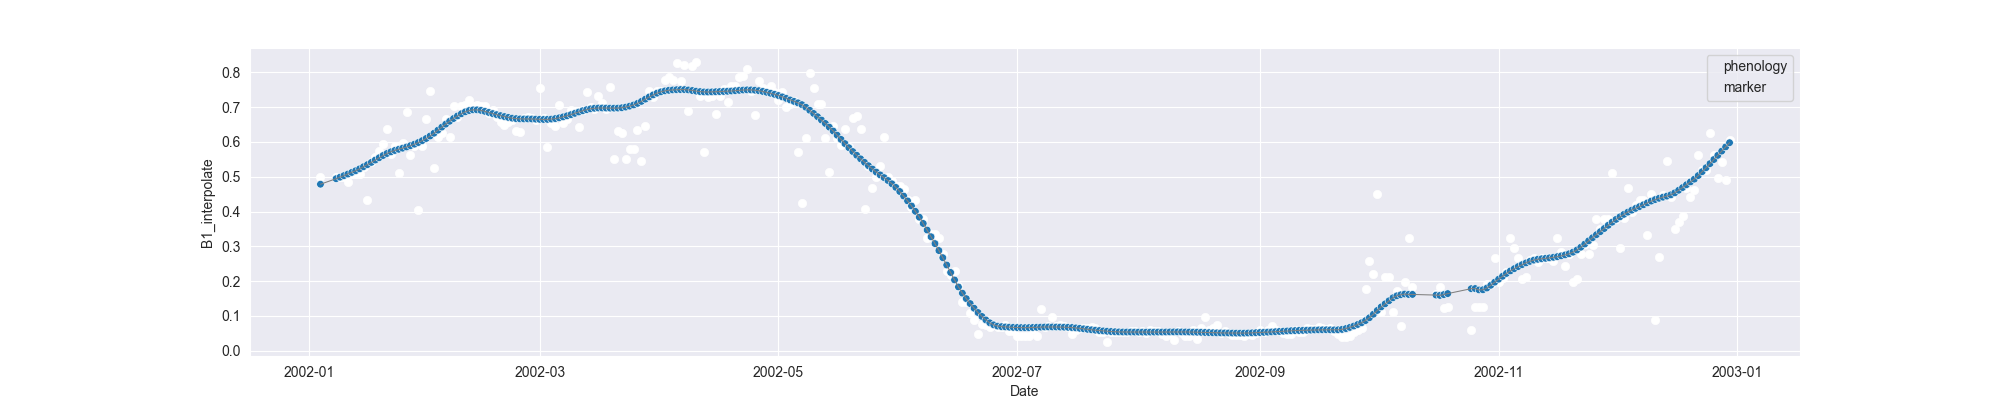

Data behind this chart, as committed beside it:
system:time_start, B1, B1_interpolate, B1_phenology
2002-01-04, 0.4988, 0.4988, 
2002-01-05, , , 
2002-01-06, , , 
2002-01-07, , , 
2002-01-08, , 0.4988, 
2002-01-09, , 0.5004, 
2002-01-10, , 0.5004, 
2002-01-11, 0.4845, 0.4845, 
2002-01-12, , 0.5067, 
2002-01-13, , 0.5067, 
2002-01-14, , 0.5067, 
2002-01-15, 0.5288, 0.5288, 
2002-01-16, 0.4341, 0.4341, 
2002-01-17, 0.5414, 0.5414, 
2002-01-18, 0.5556, 0.5556, 
2002-01-19, , 0.5749, 
2002-01-20, 0.5942, 0.5942, 
2002-01-21, 0.6382, 0.6382, 
2002-01-22, 0.5666, 0.5666, 
2002-01-23, 0.587, 0.587, 
2002-01-24, 0.5108, 0.5108, 
2002-01-25, 0.5968, 0.5968, 
2002-01-26, 0.6863, 0.6863, 
2002-01-27, , 0.5624, 
2002-01-28, , 0.5877, 
2002-01-29, 0.4041, 0.4041, 
2002-01-30, 0.5877, 0.5877, 
2002-01-31, , 0.6666, 
2002-02-01, 0.7454, 0.7454, 
2002-02-02, 0.5245, 0.5245, 
2002-02-03, , 0.6155, 
2002-02-04, , 0.6245, 
2002-02-05, , 0.6666, 
2002-02-06, , 0.6155, 
2002-02-07, , 0.7037, 
2002-02-08, , 0.6722, 
2002-02-09, , 0.7037, 
2002-02-10, 0.7065, 0.7065, 
2002-02-11, 0.721, 0.721, 
2002-02-12, , 0.7037, 
2002-02-13, , 0.7065, 
2002-02-14, , 0.7019, 
2002-02-15, , 0.7028, 
2002-02-16, 0.6828, 0.6828, 
2002-02-17, , 0.6924, 
2002-02-18, , 0.6714, 
2002-02-19, , 0.6575, 
2002-02-20, , 0.6477, 
2002-02-21, , 0.6575, 
2002-02-22, , 0.662, 
2002-02-23, 0.6321, 0.6321, 
2002-02-24, 0.6281, 0.6281, 
2002-02-25, , 0.6702, 
2002-02-26, , 0.6714, 
2002-02-27, , 0.6702, 
2002-02-28, , 0.6621, 
2002-03-01, 0.7539, 0.7539, 
2002-03-02, , 0.6702, 
2002-03-03, 0.5865, 0.5865, 
2002-03-04, , 0.6541, 
... 301 more rows
